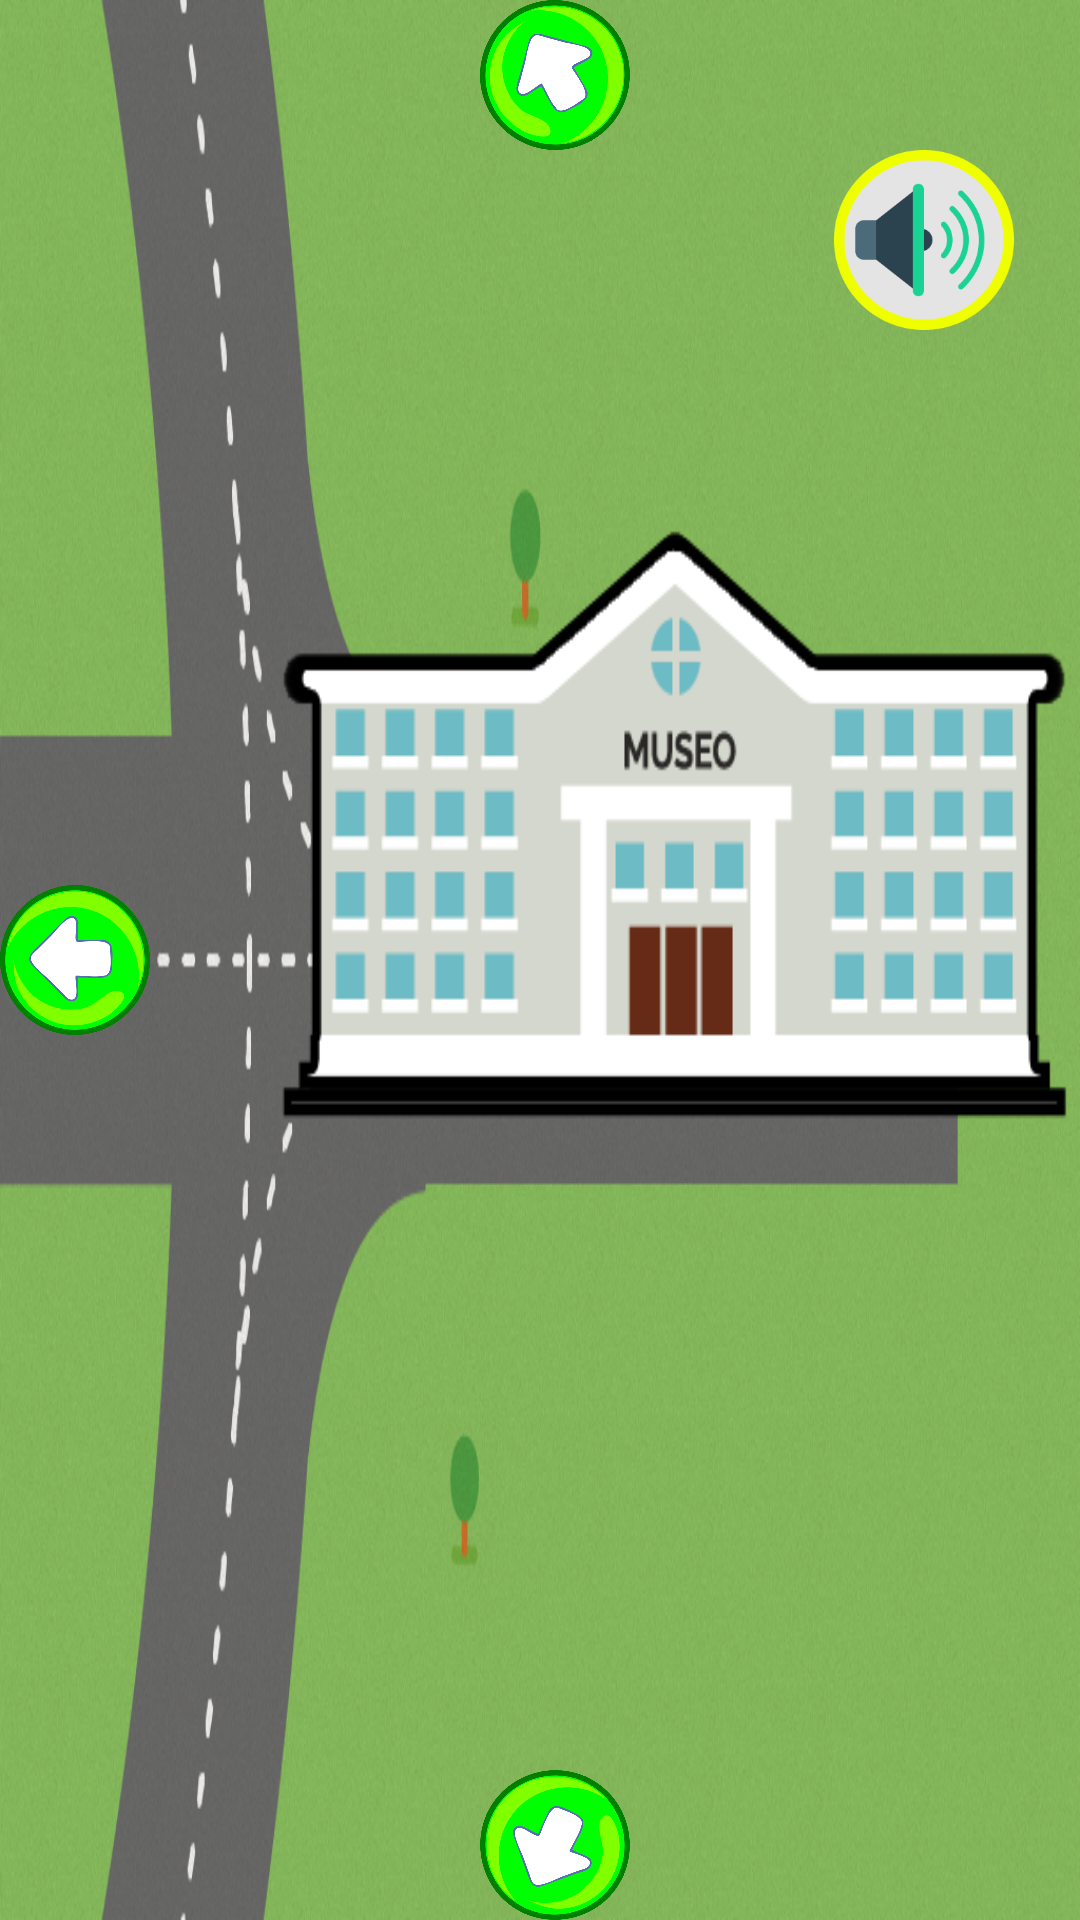

Reconstruct the res/layout file that produces this screen, plus the resources it refers to.
<!-- AndroidManifest.xml: application theme AppTheme -->
<!-- res/layout/vista_mapa_este.xml -->
<?xml version="1.0" encoding="utf-8"?>
<RelativeLayout
    xmlns:android="http://schemas.android.com/apk/res/android"
    xmlns:tools="http://schemas.android.com/tools"
    android:id="@+id/main_container"
    android:layout_width="match_parent"
    android:layout_height="match_parent"
    android:background="@drawable/fondo_mapa_este"
    tools:context=".MapaEste">

    <ImageView
        android:id="@+id/tickets"
        android:layout_width="160dp"
        android:layout_height="80dp"
        android:layout_marginLeft="300dp"
        android:layout_marginStart="30dp"
        android:layout_marginTop="30dp" />

    <Button
        android:layout_width="50dp"
        android:layout_height="50dp"
        android:background="@drawable/boton_accion"
        android:id="@+id/botonIrAlSur"
        android:rotation="115"
        android:layout_alignParentBottom="true"
        android:layout_marginLeft="160dp"
        android:layout_marginStart="160dp"/>

    <Button
        android:layout_width="50dp"
        android:layout_height="50dp"
        android:background="@drawable/boton_accion"
        android:id="@+id/botonIrAlCentro"
        android:rotation="180"
        android:layout_centerVertical="true"
        android:layout_alignParentLeft="true"
        android:layout_alignParentStart="true" />

    <Button
        android:layout_width="60dp"
        android:layout_height="60dp"
        android:layout_marginRight="22dp"
        android:layout_marginEnd="22dp"
        android:layout_marginTop="50dp"
        android:background="@drawable/boton_instrucciones"
        android:id="@+id/botonInstruccion"
        android:layout_alignParentRight="true"
        android:layout_alignParentEnd="true" />

    <Button
        android:layout_width="50dp"
        android:layout_height="50dp"
        android:background="@drawable/boton_accion"
        android:id="@+id/botonIrAlNorte"
        android:rotation="240"
        android:layout_alignParentTop="true"
        android:layout_marginLeft="160dp"
        android:layout_marginStart="160dp" />

    <Button
        android:layout_width="270dp"
        android:layout_height="210dp"
        android:background="@drawable/boton_museo"
        android:id="@+id/botonMuseo"
        android:layout_below="@+id/botonIrAlNorte"
        android:layout_alignParentRight="true"
        android:layout_alignParentEnd="true"
        android:layout_marginTop="120dp" />

</RelativeLayout>
<!-- resources referenced by this layout -->
<resources>
  <!-- drawable boton_accion: png bitmap (drawable-mdpi, 41522 bytes) -->
  <!-- drawable boton_instrucciones: png bitmap (drawable-mdpi, 30624 bytes) -->
  <!-- drawable boton_museo: png bitmap (drawable-mdpi, 21671 bytes) -->
  <!-- drawable fondo_mapa_este: png bitmap (drawable-mdpi, 405225 bytes) -->
  <style name="AppTheme" parent="Theme.AppCompat.Light.NoActionBar">
          <item name="colorPrimary">@color/primary_material_dark</item>
          <item name="colorPrimaryDark">@color/primary_dark_material_dark</item>
      </style>
</resources>
